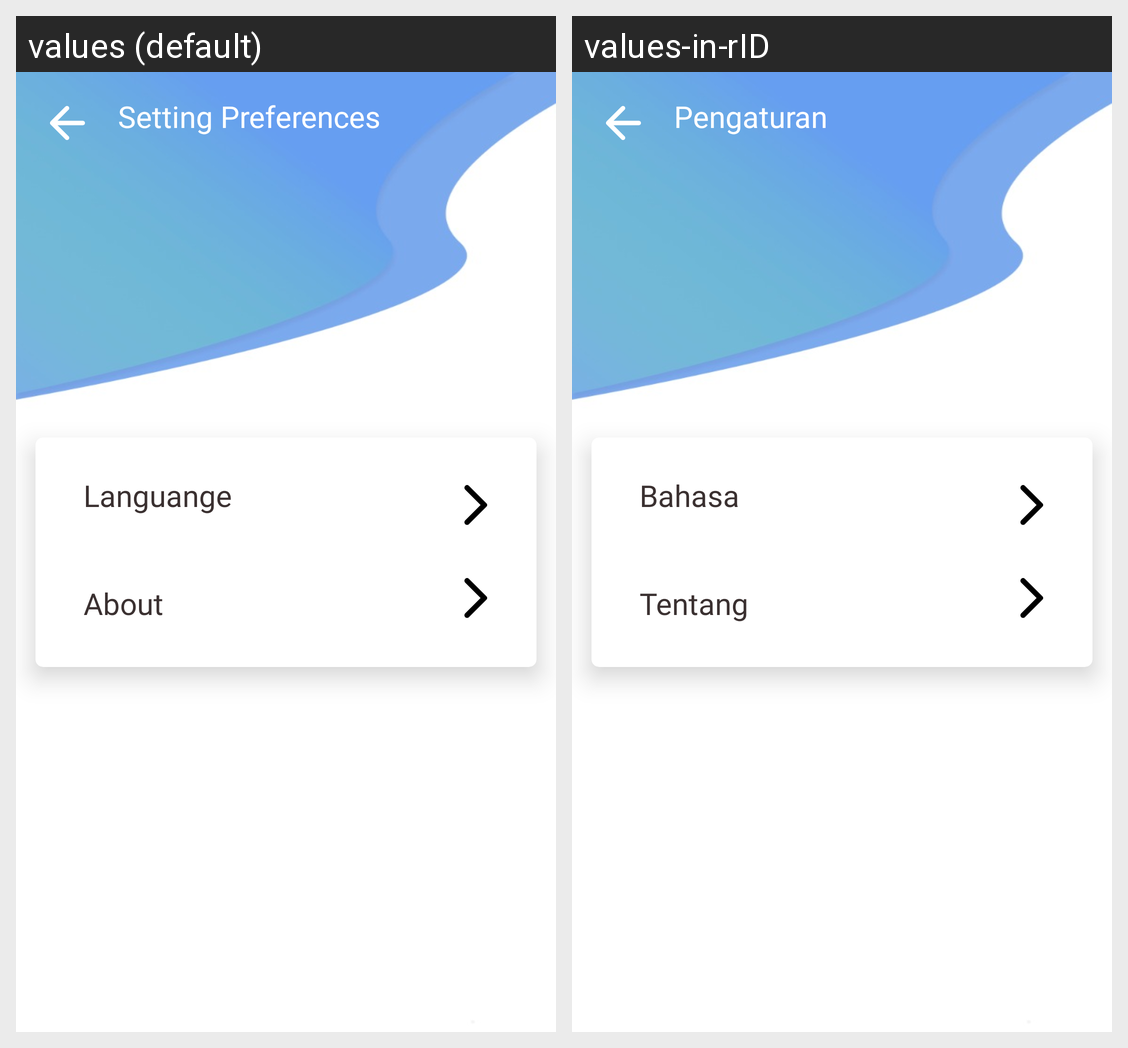

This grid shows one Android layout under two languages. Give, for every string resource on the screen, its name, the default text and each shown locale's text.
Android screen res/layout/fragment_setting.xml rendered under 2 locales, left to right: values (default), values-in-rID. Device: Nexus 5 (rendered at 1080×1920; each locale shown at half size, 540×960, under a caption strip naming it); theme Theme.Tenunaraapplication.
Strings drawn on this screen, with the default value and each locale's value (text and hints the layout hard-codes, and strings that could not be matched under every locale, appear in the picture but are not listed):

setting_preference
  values: Setting Preferences
  values-in-rID: Pengaturan

languange
  values: Languange
  values-in-rID: Bahasa

about
  values: About
  values-in-rID: Tentang
